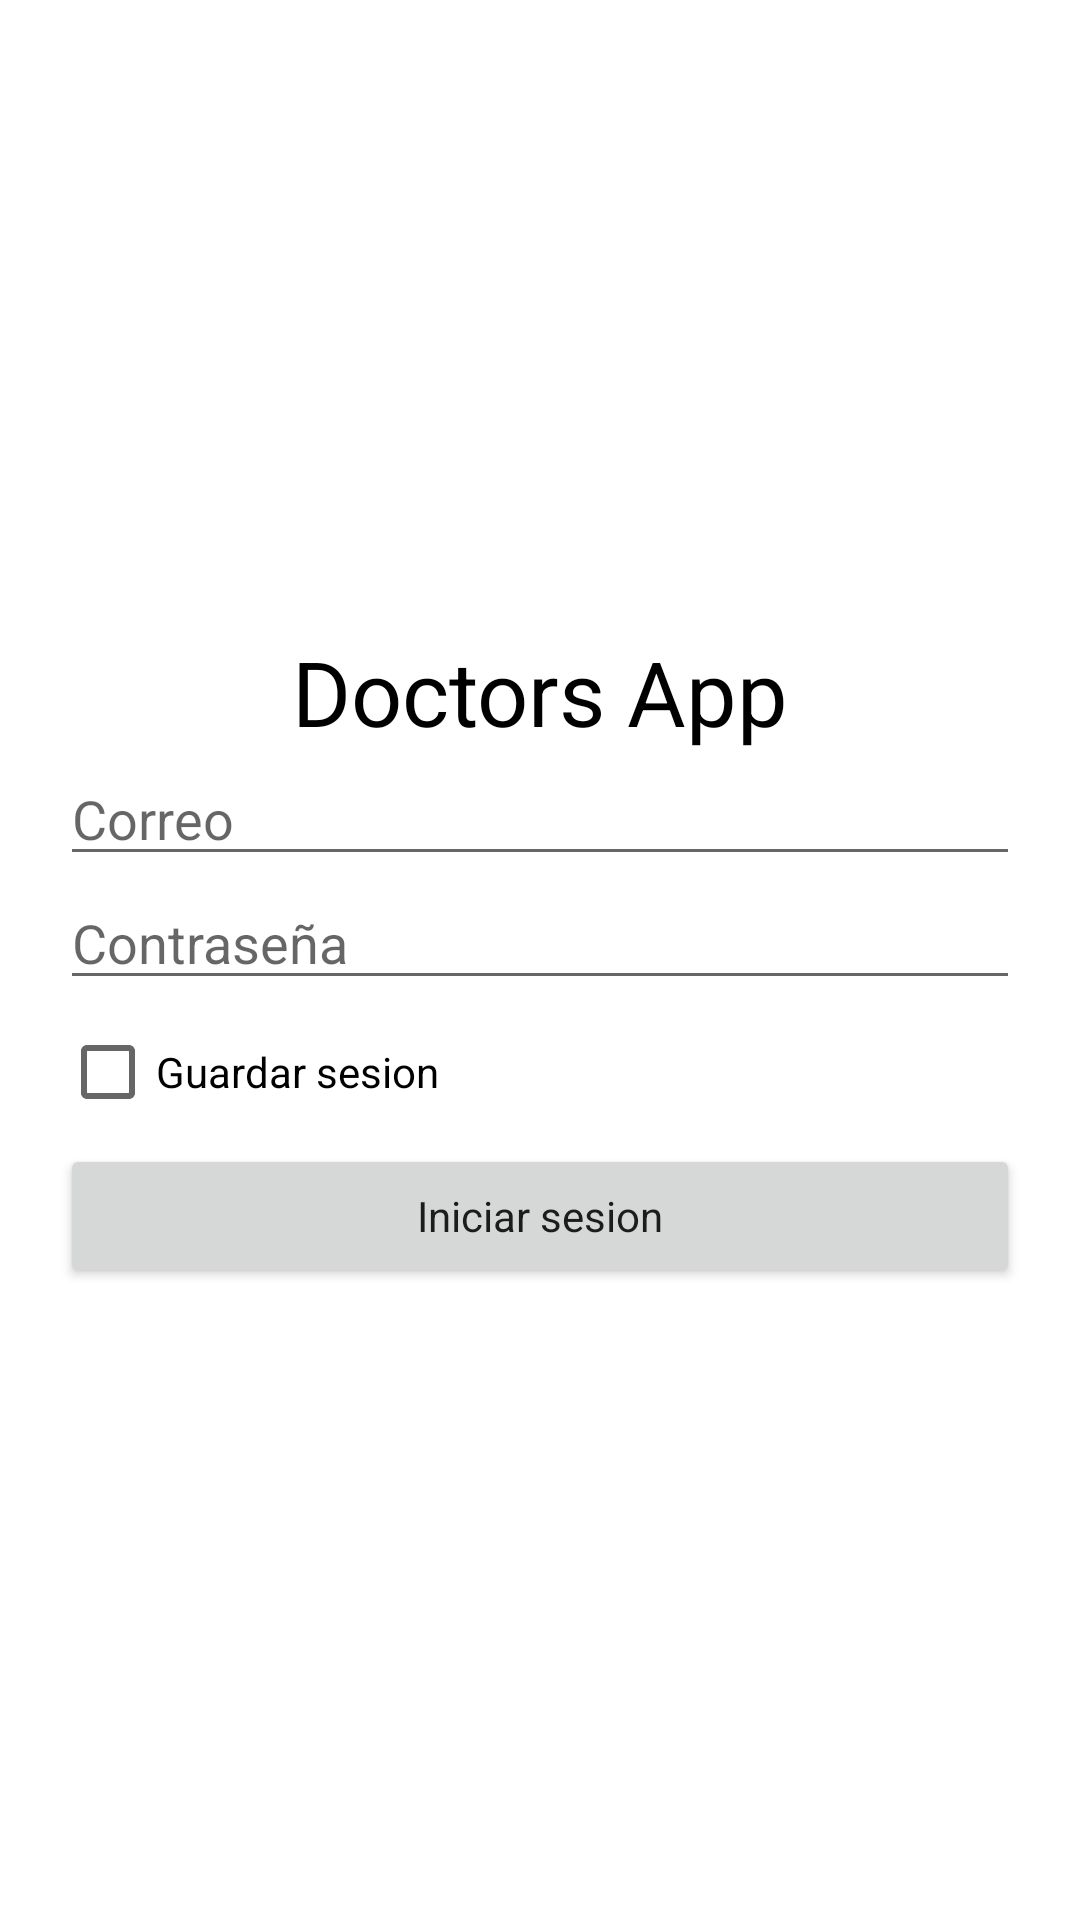

The Android layout XML behind this screen, and the referenced resources:
<!-- AndroidManifest.xml: activity theme Theme.DoctorsApp.NoActionBar -->
<!-- res/layout/activity_login.xml -->
<?xml version="1.0" encoding="utf-8"?>
<LinearLayout xmlns:android="http://schemas.android.com/apk/res/android"
    xmlns:app="http://schemas.android.com/apk/res-auto"
    xmlns:tools="http://schemas.android.com/tools"
    android:layout_width="match_parent"
    android:layout_height="match_parent"
    android:gravity="center"
    android:orientation="vertical"
    android:padding="20dp"
    tools:context=".LoginActivity">

    <TextView
        android:id="@+id/textView"
        android:layout_width="match_parent"
        android:layout_height="wrap_content"
        android:text="Doctors App"
        android:textAlignment="center"
        android:textColor="@color/black"
        android:textSize="30sp" />

    <EditText
        android:id="@+id/inputEmail"
        android:layout_width="match_parent"
        android:layout_height="wrap_content"
        android:hint="Correo"
        android:inputType="textEmailAddress" />

    <EditText
        android:id="@+id/inputPassword"
        android:layout_width="match_parent"
        android:hint="Contraseña"
        android:layout_height="wrap_content"
        android:inputType="textPassword" />

    <CheckBox
        android:id="@+id/saveSession"
        android:layout_width="match_parent"
        android:layout_height="wrap_content"
        android:text="Guardar sesion" />

    <Button
        android:id="@+id/buttonLogin"
        android:layout_width="match_parent"
        android:layout_height="wrap_content"
        android:text="Iniciar sesion"
        android:textAllCaps="false" />

</LinearLayout>
<!-- resources referenced by this layout -->
<resources>
  <style name="Theme.DoctorsApp.NoActionBar">
          <item name="windowActionBar">false</item>
          <item name="windowNoTitle">true</item>
      </style>
  <!-- not gathered from this repository: default colours our renderer supplied (Android Studio template values) -->
  <color name="black">#FF000000</color>
</resources>
